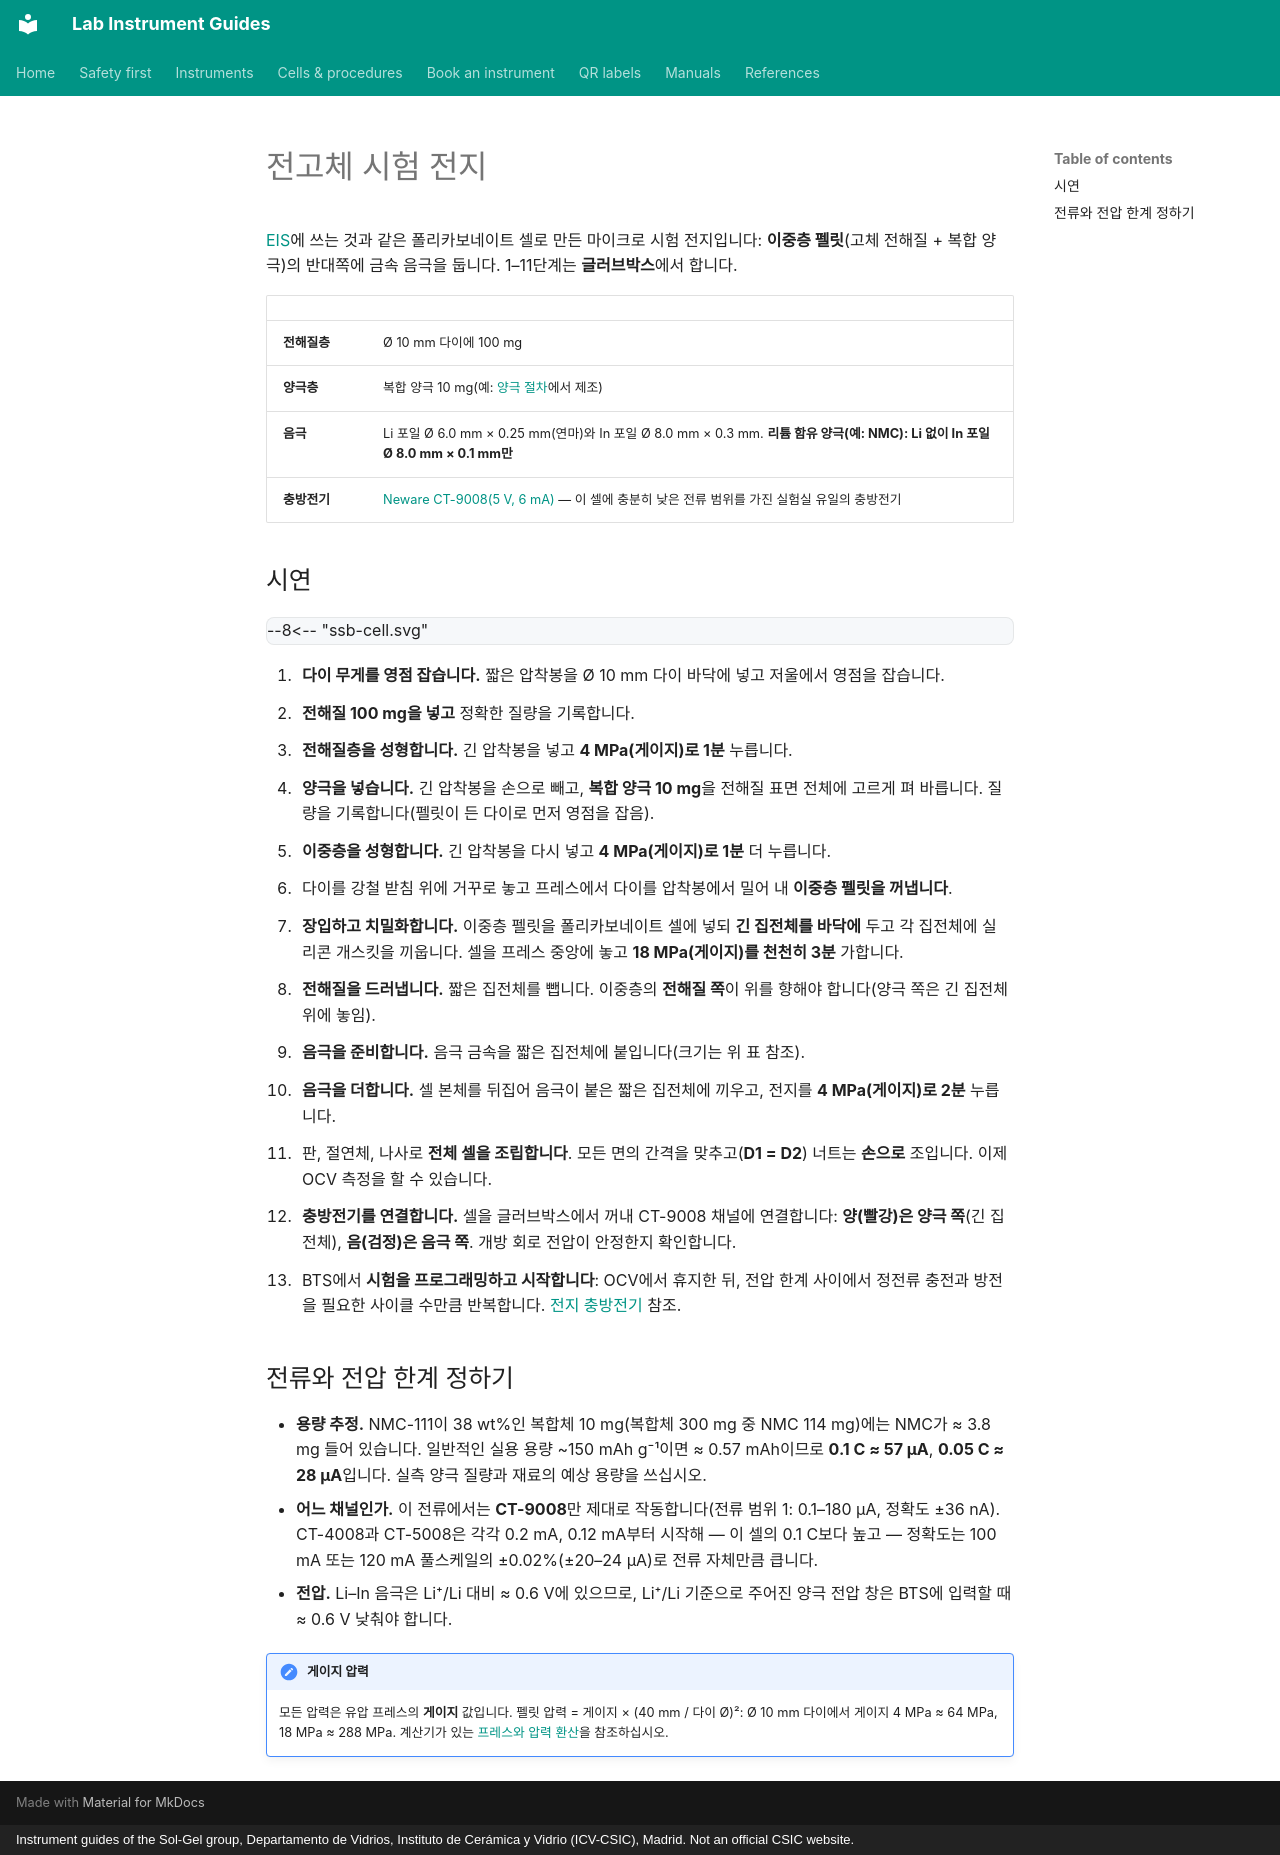

repository: zacharyslate/lab-guides · page: cells/solid-state-battery.ko/index.html · generator: mkdocs · copyright: Instrument guides of the Sol-Gel group, Departamento de Vidrios, Instituto de Cerámica y Vidrio (ICV-CSIC), Madrid. Not an official CSIC website.

---
title: 전고체 시험 전지
description: 실험실용 전고체 마이크로 시험 전지(양극/전해질 이중층 펠릿과 인듐 또는 Li–In 음극)를 만들고 Neware CT-9008에서 사이클 시험하기.
translation: machine
---

# 전고체 시험 전지

[EIS](eis-cell.md)에 쓰는 것과 같은 폴리카보네이트 셀로 만든 마이크로 시험 전지입니다: <strong>이중층 펠릿</strong>(고체 전해질 + 복합 양극)의 반대쪽에 금속 음극을 둡니다. 1–11단계는 <strong>글러브박스</strong>에서 합니다.

<div class="facts" markdown>

| | |
|---|---|
| <strong>전해질층</strong> | Ø 10 mm 다이에 100 mg |
| <strong>양극층</strong> | 복합 양극 10 mg(예: [양극 절차](../procedures/cathode-composite.md)에서 제조) |
| <strong>음극</strong> | Li 포일 Ø 6.0 mm × 0.25 mm(연마)와 In 포일 Ø 8.0 mm × 0.3 mm. <strong>리튬 함유 양극(예: NMC): Li 없이 In 포일 Ø 8.0 mm × 0.1 mm만</strong> |
| <strong>충방전기</strong> | [Neware CT-9008(5 V, 6 mA)](../instruments/battery-cyclers.md) — 이 셀에 충분히 낮은 전류 범위를 가진 실험실 유일의 충방전기 |

</div>

## 시연 { #demonstration }

<div class="demo" data-demo="ssb-cell">
--8<-- "ssb-cell.svg"
</div>

<div class="demo-steps" markdown>

1. <strong>다이 무게를 영점 잡습니다.</strong> 짧은 압착봉을 Ø 10 mm 다이 바닥에 넣고 저울에서 영점을 잡습니다.
2. <strong>전해질 100 mg을 넣고</strong> 정확한 질량을 기록합니다.
3. <strong>전해질층을 성형합니다.</strong> 긴 압착봉을 넣고 <strong>4 MPa(게이지)로 1분</strong> 누릅니다.
4. <strong>양극을 넣습니다.</strong> 긴 압착봉을 손으로 빼고, <strong>복합 양극 10 mg</strong>을 전해질 표면 전체에 고르게 펴 바릅니다. 질량을 기록합니다(펠릿이 든 다이로 먼저 영점을 잡음).
5. <strong>이중층을 성형합니다.</strong> 긴 압착봉을 다시 넣고 <strong>4 MPa(게이지)로 1분</strong> 더 누릅니다.
6. 다이를 강철 받침 위에 거꾸로 놓고 프레스에서 다이를 압착봉에서 밀어 내 <strong>이중층 펠릿을 꺼냅니다</strong>.
7. <strong>장입하고 치밀화합니다.</strong> 이중층 펠릿을 폴리카보네이트 셀에 넣되 <strong>긴 집전체를 바닥에</strong> 두고 각 집전체에 실리콘 개스킷을 끼웁니다. 셀을 프레스 중앙에 놓고 <strong>18 MPa(게이지)를 천천히 3분</strong> 가합니다.
8. <strong>전해질을 드러냅니다.</strong> 짧은 집전체를 뺍니다. 이중층의 <strong>전해질 쪽</strong>이 위를 향해야 합니다(양극 쪽은 긴 집전체 위에 놓임).
9. <strong>음극을 준비합니다.</strong> 음극 금속을 짧은 집전체에 붙입니다(크기는 위 표 참조).
10. <strong>음극을 더합니다.</strong> 셀 본체를 뒤집어 음극이 붙은 짧은 집전체에 끼우고, 전지를 <strong>4 MPa(게이지)로 2분</strong> 누릅니다.
11. 판, 절연체, 나사로 <strong>전체 셀을 조립합니다</strong>. 모든 면의 간격을 맞추고(<strong>D1 = D2</strong>) 너트는 <strong>손으로</strong> 조입니다. 이제 OCV 측정을 할 수 있습니다.
12. <strong>충방전기를 연결합니다.</strong> 셀을 글러브박스에서 꺼내 CT-9008 채널에 연결합니다: <strong>양(빨강)은 양극 쪽</strong>(긴 집전체), <strong>음(검정)은 음극 쪽</strong>. 개방 회로 전압이 안정한지 확인합니다.
13. BTS에서 <strong>시험을 프로그래밍하고 시작합니다</strong>: OCV에서 휴지한 뒤, 전압 한계 사이에서 정전류 충전과 방전을 필요한 사이클 수만큼 반복합니다. [전지 충방전기](../instruments/battery-cyclers.md#choosing-the-current) 참조.

</div>

## 전류와 전압 한계 정하기

- <strong>용량 추정.</strong> NMC-111이 38 wt%인 복합체 10 mg(복합체 300 mg 중 NMC 114 mg)에는 NMC가 ≈ 3.8 mg 들어 있습니다. 일반적인 실용 용량 ~150 mAh g⁻¹이면 ≈ 0.57 mAh이므로 <strong>0.1 C ≈ 57 µA</strong>, <strong>0.05 C ≈ 28 µA</strong>입니다. 실측 양극 질량과 재료의 예상 용량을 쓰십시오.
- <strong>어느 채널인가.</strong> 이 전류에서는 <strong>CT-9008</strong>만 제대로 작동합니다(전류 범위 1: 0.1–180 µA, 정확도 ±36 nA). CT-4008과 CT-5008은 각각 0.2 mA, 0.12 mA부터 시작해 — 이 셀의 0.1 C보다 높고 — 정확도는 100 mA 또는 120 mA 풀스케일의 ±0.02%(±20–24 µA)로 전류 자체만큼 큽니다.
- <strong>전압.</strong> Li–In 음극은 Li⁺/Li 대비 ≈ 0.6 V에 있으므로, Li⁺/Li 기준으로 주어진 양극 전압 창은 BTS에 입력할 때 ≈ 0.6 V 낮춰야 합니다.

!!! note "게이지 압력"
    모든 압력은 유압 프레스의 <strong>게이지</strong> 값입니다. 펠릿 압력 = 게이지 × (40 mm / 다이 Ø)²: Ø 10 mm 다이에서 게이지 4 MPa ≈ 64 MPa, 18 MPa ≈ 288 MPa. 계산기가 있는 [프레스와 압력 환산](eis-cell.md#press)을 참조하십시오.
